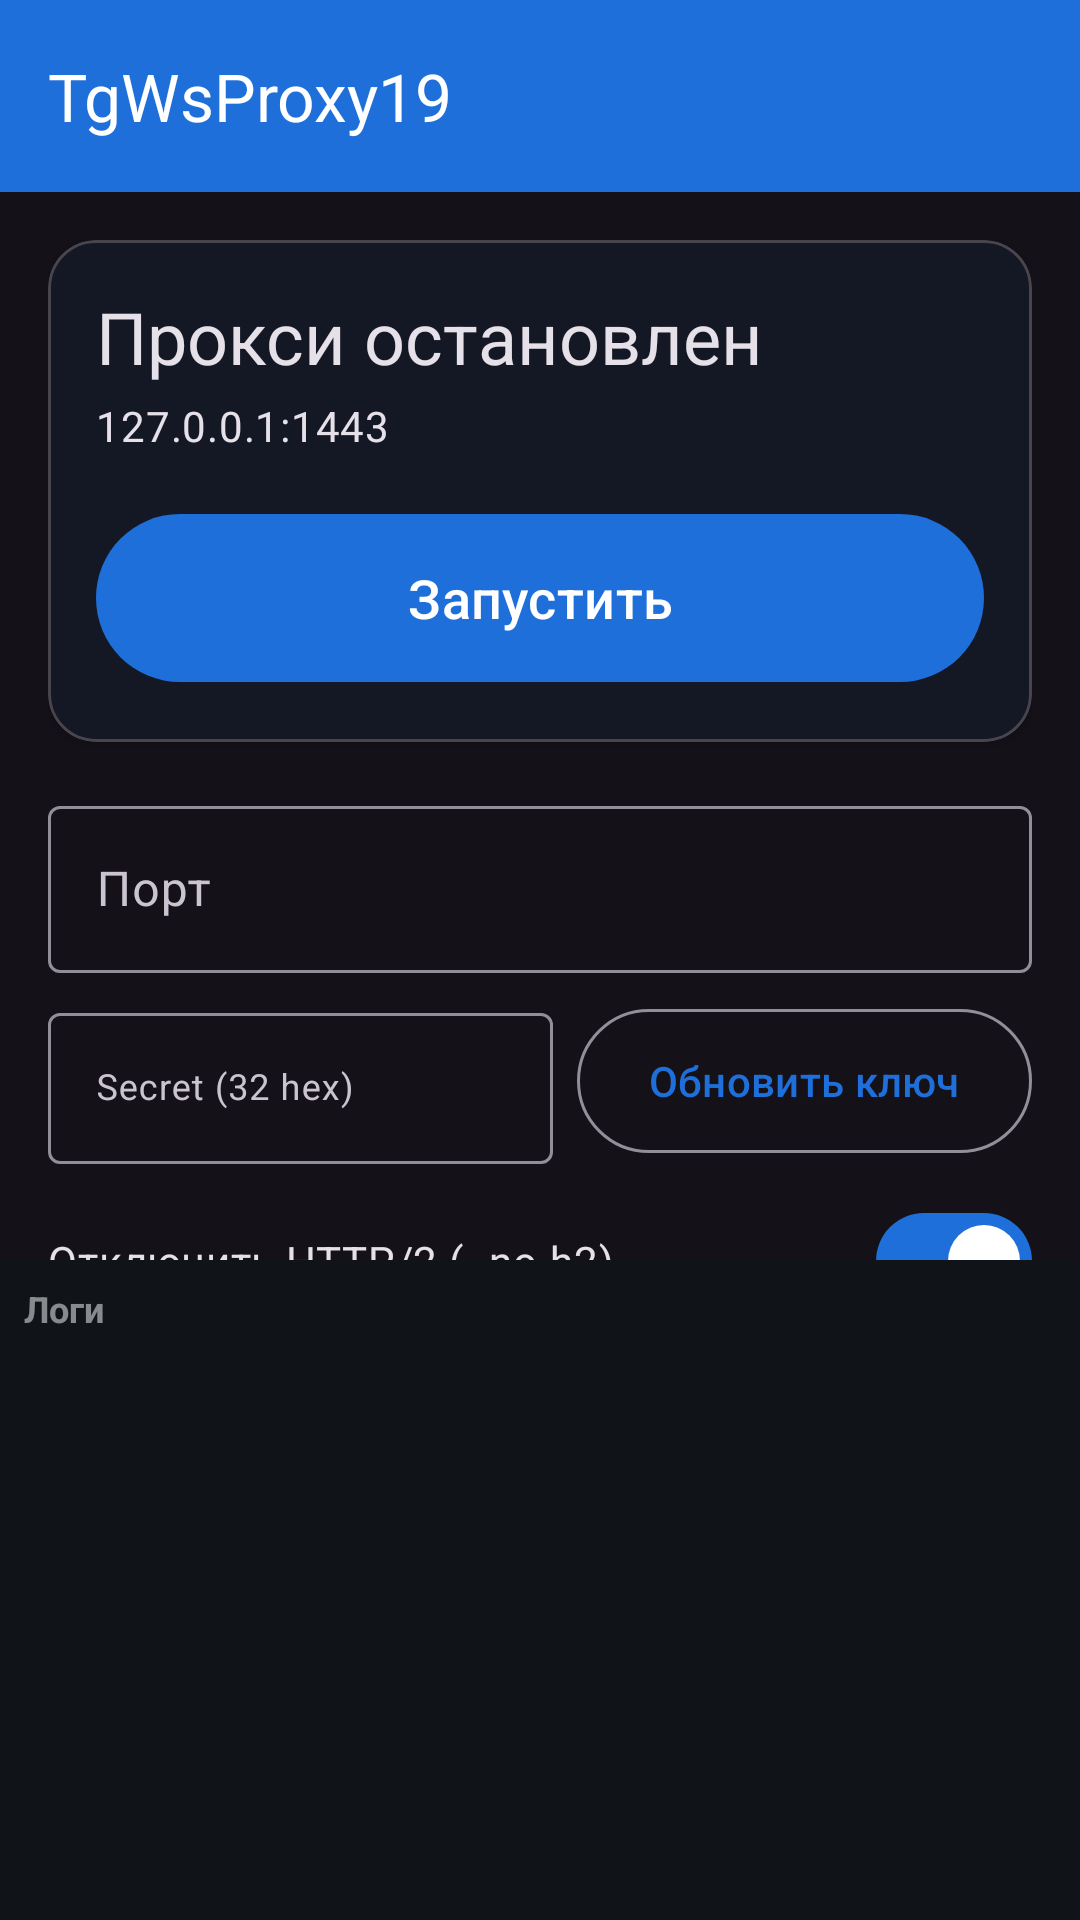

Reconstruct the res/layout file that produces this screen, plus the resources it refers to.
<!-- AndroidManifest.xml: application theme Theme.TgWsProxy19 -->
<!-- res/layout/activity_main.xml -->
<?xml version="1.0" encoding="utf-8"?>
<LinearLayout xmlns:android="http://schemas.android.com/apk/res/android"
    xmlns:app="http://schemas.android.com/apk/res-auto"
    android:layout_width="match_parent"
    android:layout_height="match_parent"
    android:orientation="vertical">

    <com.google.android.material.appbar.MaterialToolbar
        android:id="@+id/toolbar"
        android:layout_width="match_parent"
        android:layout_height="?attr/actionBarSize"
        android:background="?attr/colorPrimary"
        app:title="@string/app_name"
        app:titleTextColor="@android:color/white" />

    <androidx.core.widget.NestedScrollView
        android:layout_width="match_parent"
        android:layout_height="0dp"
        android:layout_weight="1"
        android:fillViewport="true">

        <LinearLayout
            android:layout_width="match_parent"
            android:layout_height="wrap_content"
            android:orientation="vertical"
            android:padding="16dp">

            <com.google.android.material.card.MaterialCardView
                android:layout_width="match_parent"
                android:layout_height="wrap_content"
                app:cardCornerRadius="16dp"
                app:cardElevation="2dp">

                <LinearLayout
                    android:layout_width="match_parent"
                    android:layout_height="wrap_content"
                    android:orientation="vertical"
                    android:padding="16dp">

                    <TextView
                        android:id="@+id/statusText"
                        android:layout_width="match_parent"
                        android:layout_height="wrap_content"
                        android:text="Прокси остановлен"
                        android:textAppearance="?attr/textAppearanceHeadlineSmall" />

                    <TextView
                        android:id="@+id/statusDetail"
                        android:layout_width="match_parent"
                        android:layout_height="wrap_content"
                        android:layout_marginTop="4dp"
                        android:text="127.0.0.1:1443"
                        android:textAppearance="?attr/textAppearanceBodyMedium" />

                    <com.google.android.material.button.MaterialButton
                        android:id="@+id/toggleButton"
                        android:layout_width="match_parent"
                        android:layout_height="64dp"
                        android:layout_marginTop="16dp"
                        android:text="Запустить"
                        android:textSize="18sp" />
                </LinearLayout>
            </com.google.android.material.card.MaterialCardView>

            <com.google.android.material.textfield.TextInputLayout
                android:id="@+id/portLayout"
                style="@style/Widget.Material3.TextInputLayout.OutlinedBox"
                android:layout_width="match_parent"
                android:layout_height="wrap_content"
                android:layout_marginTop="16dp"
                android:hint="Порт">

                <com.google.android.material.textfield.TextInputEditText
                    android:id="@+id/portInput"
                    android:layout_width="match_parent"
                    android:layout_height="wrap_content"
                    android:inputType="number"
                    android:maxLength="5" />
            </com.google.android.material.textfield.TextInputLayout>

            <LinearLayout
                android:layout_width="match_parent"
                android:layout_height="wrap_content"
                android:layout_marginTop="8dp"
                android:gravity="center_vertical"
                android:orientation="horizontal">

                <com.google.android.material.textfield.TextInputLayout
                    style="@style/Widget.Material3.TextInputLayout.OutlinedBox"
                    android:layout_width="0dp"
                    android:layout_height="wrap_content"
                    android:layout_weight="1"
                    android:hint="Secret (32 hex)">

                    <com.google.android.material.textfield.TextInputEditText
                        android:id="@+id/secretInput"
                        android:layout_width="match_parent"
                        android:layout_height="wrap_content"
                        android:inputType="textNoSuggestions"
                        android:maxLength="32"
                        android:textSize="12sp" />
                </com.google.android.material.textfield.TextInputLayout>

                <com.google.android.material.button.MaterialButton
                    android:id="@+id/refreshSecret"
                    style="@style/Widget.Material3.Button.OutlinedButton"
                    android:layout_width="wrap_content"
                    android:layout_height="56dp"
                    android:layout_marginStart="8dp"
                    android:text="Обновить ключ" />
            </LinearLayout>

            <com.google.android.material.materialswitch.MaterialSwitch
                android:id="@+id/noH2Switch"
                android:layout_width="match_parent"
                android:layout_height="wrap_content"
                android:layout_marginTop="8dp"
                android:checked="true"
                android:text="Отключить HTTP/2 (--no-h2)" />

            <com.google.android.material.textfield.TextInputLayout
                style="@style/Widget.Material3.TextInputLayout.OutlinedBox"
                android:layout_width="match_parent"
                android:layout_height="wrap_content"
                android:layout_marginTop="8dp"
                android:hint="Привязка DC (--dc-ip)">

                <com.google.android.material.textfield.TextInputEditText
                    android:id="@+id/dcIpInput"
                    android:layout_width="match_parent"
                    android:layout_height="wrap_content"
                    android:inputType="textNoSuggestions" />
            </com.google.android.material.textfield.TextInputLayout>

            <com.google.android.material.button.MaterialButton
                android:id="@+id/telegramButton"
                style="@style/Widget.Material3.Button.TonalButton"
                android:layout_width="match_parent"
                android:layout_height="56dp"
                android:layout_marginTop="16dp"
                android:text="Подключить в Telegram" />

            <com.google.android.material.button.MaterialButton
                android:id="@+id/batteryButton"
                style="@style/Widget.Material3.Button.TextButton"
                android:layout_width="match_parent"
                android:layout_height="wrap_content"
                android:layout_marginTop="4dp"
                android:text="Разрешить работу в фоне" />
        </LinearLayout>
    </androidx.core.widget.NestedScrollView>

    <LinearLayout
        android:layout_width="match_parent"
        android:layout_height="220dp"
        android:background="@color/log_background"
        android:orientation="vertical"
        android:padding="8dp">

        <TextView
            android:layout_width="wrap_content"
            android:layout_height="wrap_content"
            android:text="Логи"
            android:textColor="#80FFFFFF"
            android:textSize="12sp"
            android:textStyle="bold" />

        <androidx.core.widget.NestedScrollView
            android:id="@+id/logsScroll"
            android:layout_width="match_parent"
            android:layout_height="0dp"
            android:layout_weight="1">

            <TextView
                android:id="@+id/logsText"
                android:layout_width="match_parent"
                android:layout_height="wrap_content"
                android:fontFamily="monospace"
                android:textColor="@color/log_foreground"
                android:textIsSelectable="true"
                android:textSize="9sp" />
        </androidx.core.widget.NestedScrollView>
    </LinearLayout>
</LinearLayout>
<!-- resources referenced by this layout -->
<resources>
  <color name="log_background">#101418</color>
  <color name="log_foreground">#B9F6CA</color>
  <string name="app_name">TgWsProxy19</string>
  <style name="Theme.TgWsProxy19" parent="Theme.Material3.Dark.NoActionBar">
          <item name="colorPrimary">@color/brand_blue</item>
          <item name="colorOnPrimary">@android:color/white</item>
          <item name="colorPrimaryContainer">@color/brand_blue_dark</item>
          <item name="colorOnPrimaryContainer">@android:color/white</item>
      </style>
  <color name="brand_blue">#1E6FD9</color>
  <color name="brand_blue_dark">#1557A8</color>
</resources>
